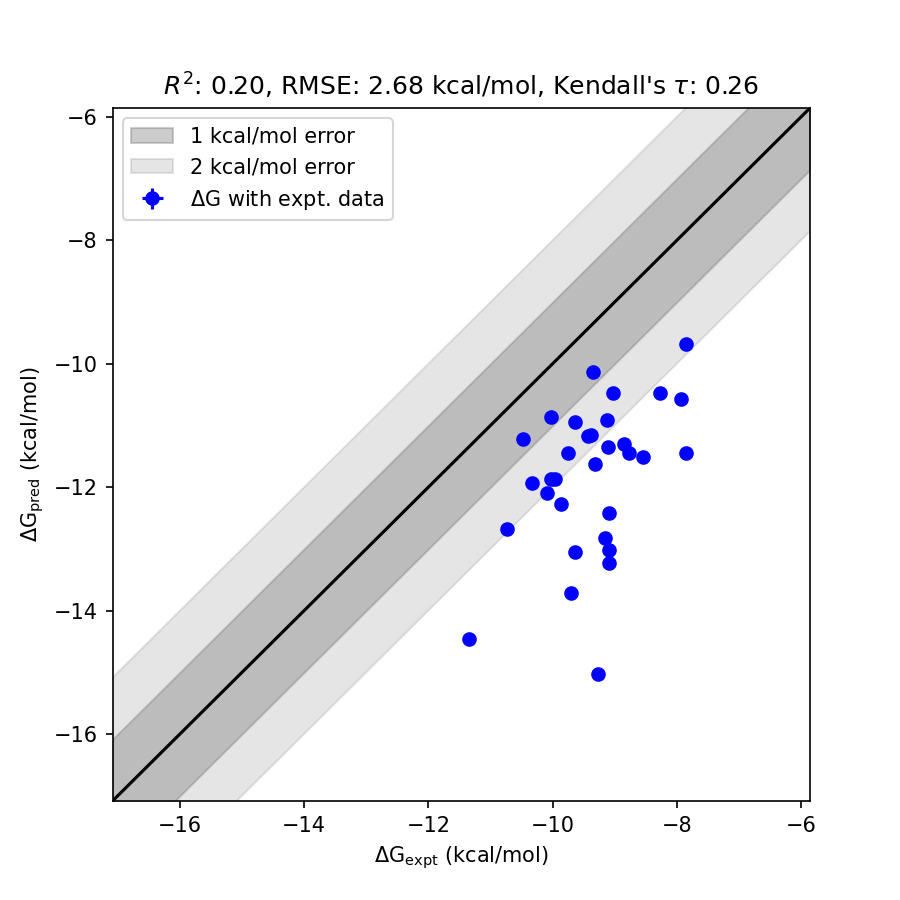

The table this chart was drawn from, first rows:
mol, dG_pred, std_dG_pred, dG_expt, std_dG_expt, has_expt, dG_diff
CAT-13i, -15.03, 0.0528, -9.273, 0.0000, True, 5.762
CAT-13g, -13.22, 0.0191, -9.093, 0.0000, True, 4.131
CAT-13k, -13.72, 0.0455, -9.703, 0.0000, True, 4.018
CAT-13f, -13.02, 0.0131, -9.093, 0.0000, True, 3.93
CAT-4m, -12.83, 0.0131, -9.153, 0.0000, True, 3.678
CAT-4c, -11.44, 0.0132, -7.853, 0.0000, True, 3.591
CAT-4b, -13.05, 0.0133, -9.633, 0.0000, True, 3.416
CAT-4n, -12.42, 0.0135, -9.093, 0.0000, True, 3.324
CAT-24, -14.46, 0.0131, -11.35, 0.0000, True, 3.107
CAT-13o, -11.51, 0.0132, -8.543, 0.0000, True, 2.968
CAT-13m, -11.45, 0.0133, -8.763, 0.0000, True, 2.69
CAT-4a, -10.58, 0.0129, -7.933, 0.0000, True, 2.646
CAT-13a, -11.3, 0.0123, -8.843, 0.0000, True, 2.457
CAT-17c, -12.27, 0.0129, -9.863, 0.0000, True, 2.403
CAT-13c, -11.62, 0.0130, -9.323, 0.0000, True, 2.3
CAT-4d, -11.34, 0.0137, -9.113, 0.0000, True, 2.229
CAT-4i, -10.47, 0.0129, -8.263, 0.0000, True, 2.204
CAT-4p, -12.09, 0.0130, -10.08, 0.0000, True, 2.003
CAT-17a, -12.68, 0.0129, -10.73, 0.0000, True, 1.944
CAT-13e, -11.87, 0.0131, -9.963, 0.0000, True, 1.905
CAT-17e, -11.87, 0.0130, -10.02, 0.0000, True, 1.852
CAT-4k, -9.68, 0.0130, -7.853, 0.0000, True, 1.827
CAT-13b, -10.92, 0.0129, -9.123, 0.0000, True, 1.794
CAT-4o, -11.16, 0.0130, -9.383, 0.0000, True, 1.777
CAT-17f, -11.17, 0.0132, -9.423, 0.0000, True, 1.742
CAT-17g, -11.45, 0.0125, -9.743, 0.0000, True, 1.706
CAT-17h, -11.93, 0.0127, -10.33, 0.0000, True, 1.596
CAT-4j, -10.47, 0.0130, -9.023, 0.0000, True, 1.445
CAT-13h, -10.95, 0.0132, -9.633, 0.0000, True, 1.314
CAT-17b, -10.87, 0.0131, -10.02, 0.0000, True, 0.8455
CAT-4l, -10.13, 0.0130, -9.343, 0.0000, True, 0.7916
CAT-13d, -11.23, 0.0129, -10.47, 0.0000, True, 0.7532
